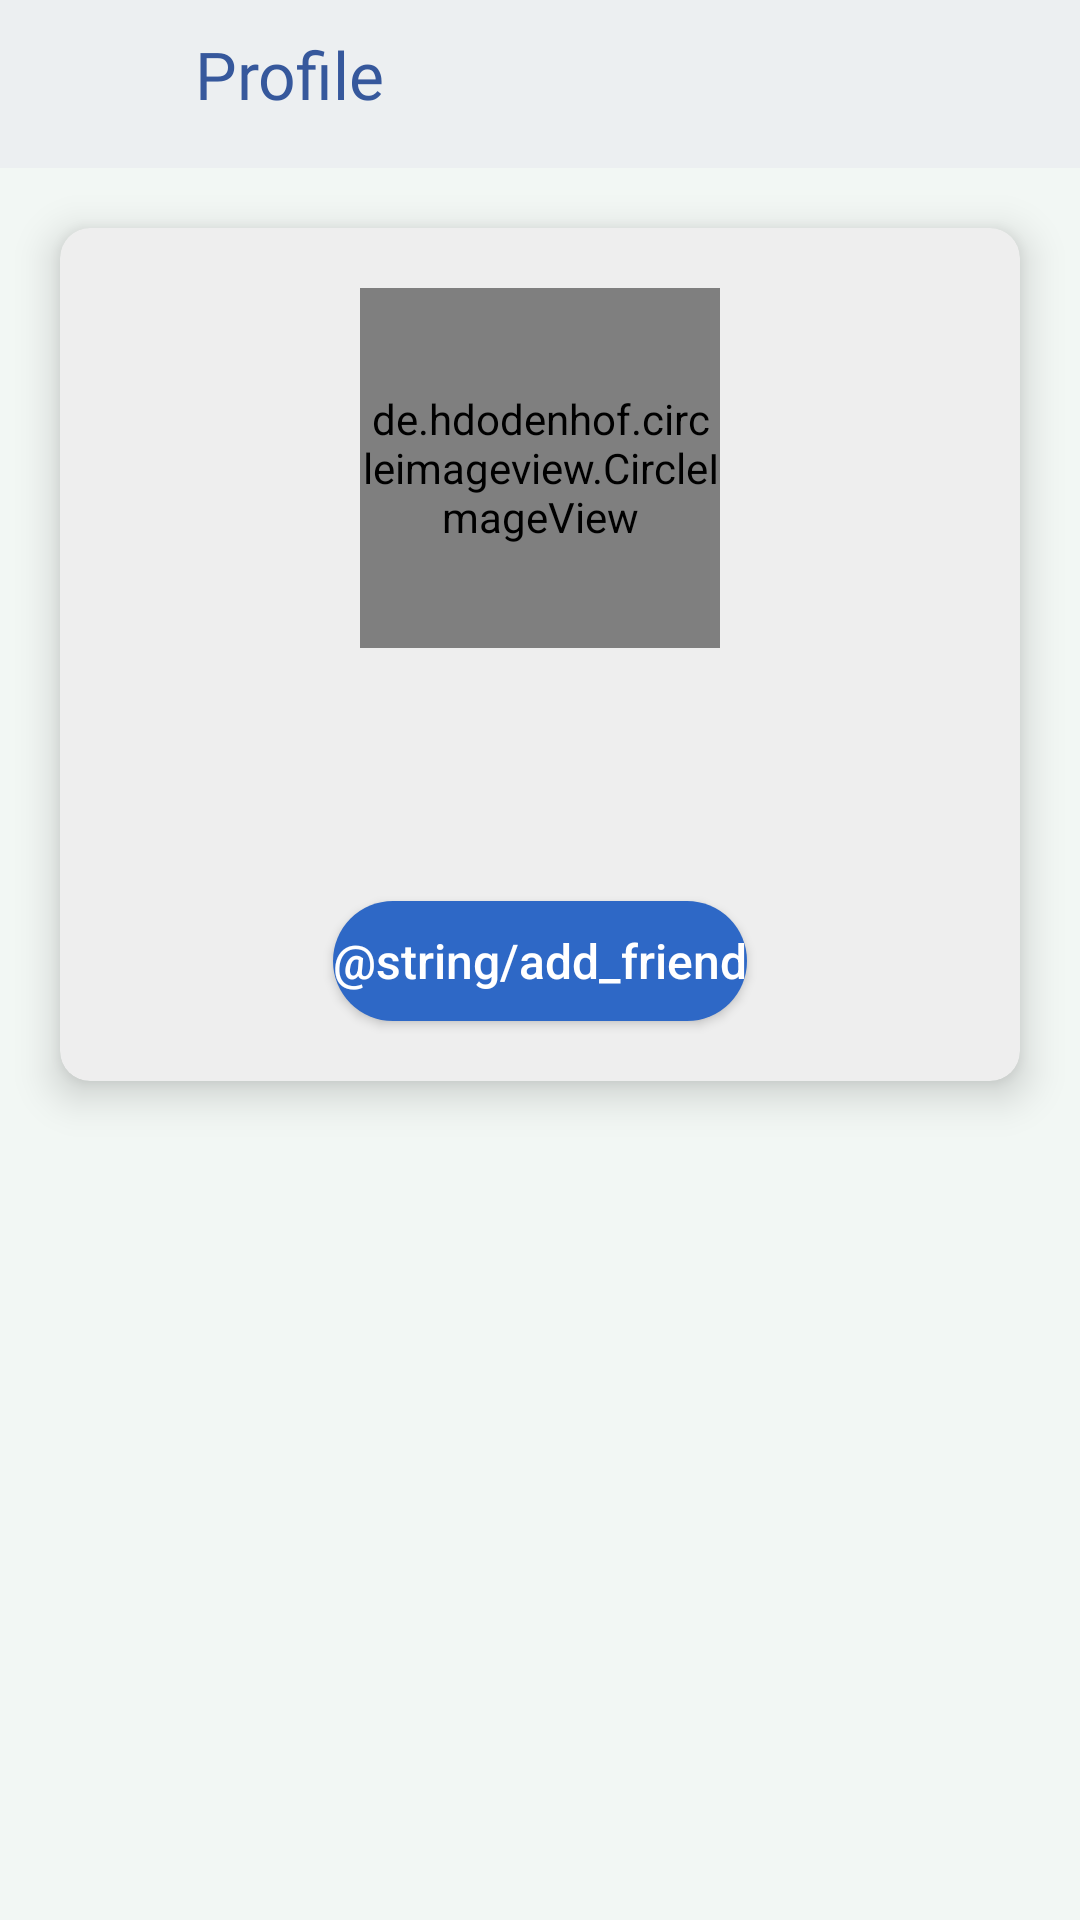

Reconstruct the res/layout file that produces this screen, plus the resources it refers to.
<!-- AndroidManifest.xml: application theme Theme.Hello -->
<!-- res/layout/fragment_profile.xml -->
<?xml version="1.0" encoding="utf-8"?>
<androidx.constraintlayout.widget.ConstraintLayout xmlns:android="http://schemas.android.com/apk/res/android"
    xmlns:app="http://schemas.android.com/apk/res-auto"
    xmlns:tools="http://schemas.android.com/tools"
    android:layout_width="match_parent"
    android:layout_height="match_parent"
    tools:context=".fragments.ProfileFragment"
    android:background="@color/background">

    <com.google.android.material.appbar.AppBarLayout
        android:id="@+id/appbar"
        android:layout_width="match_parent"
        android:layout_height="?attr/actionBarSize"
        app:layout_constraintStart_toStartOf="parent"
        app:layout_constraintTop_toTopOf="parent"
        app:layout_constraintEnd_toEndOf="parent">

        <androidx.constraintlayout.widget.ConstraintLayout
            android:layout_width="match_parent"
            android:layout_height="wrap_content">

            <com.google.android.material.appbar.MaterialToolbar
                android:id="@+id/toolbar"
                android:layout_width="match_parent"
                android:layout_height="?attr/actionBarSize"
                app:layout_constraintTop_toTopOf="parent"
                app:layout_constraintStart_toStartOf="parent"
                app:layout_constraintEnd_toEndOf="parent"
                android:background="@color/toolbarBackground"/>

            <ImageView
                android:id="@+id/back_button"
                android:layout_width="32dp"
                android:layout_height="32dp"
                android:layout_marginStart="15dp"
                android:src="@drawable/ic_back_button"
                app:tint="@color/blackNwhite"
                app:layout_constraintStart_toStartOf="parent"
                app:layout_constraintTop_toTopOf="parent"
                app:layout_constraintBottom_toBottomOf="parent"
                app:layout_constraintVertical_bias="0.5"/>

            <TextView
                android:id="@+id/profile_heading"
                android:layout_width="match_parent"
                android:layout_height="match_parent"
                android:layout_marginStart="65dp"
                android:layout_marginEnd="130dp"
                android:text="@string/profile"
                android:paddingBottom="7dp"
                android:fontFamily="@font/app_name_font"
                android:textColor="@color/text_color"
                android:textSize="22sp"
                app:layout_constraintBottom_toBottomOf="parent"
                app:layout_constraintStart_toEndOf="@id/back_button"
                app:layout_constraintTop_toTopOf="parent"/>

        </androidx.constraintlayout.widget.ConstraintLayout>

    </com.google.android.material.appbar.AppBarLayout>

    <androidx.cardview.widget.CardView
        android:id="@+id/profile_card"
        android:layout_width="match_parent"
        android:layout_height="wrap_content"
        app:layout_constraintStart_toStartOf="parent"
        app:layout_constraintEnd_toEndOf="parent"
        app:layout_constraintTop_toBottomOf="@id/appbar"
        app:cardElevation="8dp"
        app:cardCornerRadius="10dp"
        android:layout_marginTop="20dp"
        android:layout_marginStart="20dp"
        android:layout_marginEnd="20dp"
        app:cardBackgroundColor="@color/cardBackground">

        <androidx.constraintlayout.widget.ConstraintLayout
            android:layout_width="match_parent"
            android:layout_height="match_parent">

            <de.hdodenhof.circleimageview.CircleImageView
                android:id="@+id/user_addFriend_profilePic"
                android:layout_width="120dp"
                android:layout_height="120dp"
                android:layout_marginTop="20dp"
                app:civ_border_width="1dp"
                android:src="@drawable/profile_icon"
                app:civ_circle_background_color="@color/light_grey"
                app:layout_constraintTop_toTopOf="parent"
                app:layout_constraintStart_toStartOf="parent"
                app:layout_constraintEnd_toEndOf="parent"/>

            <EditText
                android:id="@+id/user_addFriend_profileName"
                android:layout_width="250dp"
                android:layout_height="wrap_content"
                android:layout_marginTop="10dp"
                android:layout_marginBottom="20dp"
                android:gravity="center"
                android:maxLines="1"
                android:padding="10dp"
                tools:text="@string/sample_name"
                android:enabled="false"
                android:background="@color/cardBackground"
                android:textSize="22sp"
                android:fontFamily="@font/app_name_font"
                android:textColor="@color/text_color"
                app:layout_constraintStart_toStartOf="parent"
                app:layout_constraintEnd_toEndOf="parent"
                app:layout_constraintTop_toBottomOf="@id/user_addFriend_profilePic"
                app:layout_constraintBottom_toTopOf="@id/addFriendButton"/>

            <Button
                android:id="@+id/addFriendButton"
                android:layout_width="wrap_content"
                android:layout_height="40dp"
                android:text="@string/add_friend"
                android:textColor="@color/white"
                android:textAllCaps="false"
                android:textSize="16sp"
                android:layout_gravity="center"
                android:layout_marginTop="5dp"
                android:layout_marginBottom="20dp"
                android:gravity="center"
                android:background="@drawable/custom_button_back"
                app:backgroundTint="@color/button_background"
                app:layout_constraintStart_toStartOf="parent"
                app:layout_constraintEnd_toEndOf="parent"
                app:layout_constraintTop_toBottomOf="@id/user_addFriend_profileName"
                app:layout_constraintBottom_toBottomOf="parent"/>

        </androidx.constraintlayout.widget.ConstraintLayout>

    </androidx.cardview.widget.CardView>

</androidx.constraintlayout.widget.ConstraintLayout>
<!-- resources referenced by this layout -->
<resources>
  <color name="background">#F2F7F4</color>
  <color name="blackNwhite">#FF000000</color>
  <color name="button_background">#2E68C6</color>
  <color name="cardBackground">#eeeeee</color>
  <color name="light_grey">#D2DAE6</color>
  <color name="text_color">#36589C</color>
  <color name="toolbarBackground">#eceff1</color>
  <color name="white">#FFFFFFFF</color>
  <!-- drawable custom_button_back (drawable) -->
  <?xml version="1.0" encoding="utf-8"?>
  <shape xmlns:android="http://schemas.android.com/apk/res/android"
      android:shape="rectangle">
  
      <corners
          android:radius="20dp"/>
      <solid
          android:color="@color/button_background"/>
  
  </shape>
  <string name="profile">Profile</string>
  <string name="sample_name">Jungle Mystic</string>
  <style name="Theme.Hello" parent="Theme.MaterialComponents.DayNight.NoActionBar">
          
          <item name="colorPrimary">@color/purple_500</item>
          <item name="colorPrimaryVariant">@color/purple_700</item>
          <item name="colorOnPrimary">@color/white</item>
          
          <item name="colorSecondary">@color/teal_200</item>
          <item name="colorSecondaryVariant">@color/teal_700</item>
          <item name="colorOnSecondary">@color/black</item>
          
          <item name="android:statusBarColor">@color/button_background</item>
          
      </style>
  <color name="purple_500">#FF6200EE</color>
  <color name="purple_700">#FF3700B3</color>
  <color name="teal_200">#FF03DAC5</color>
  <color name="teal_700">#FF018786</color>
  <color name="black">#FF000000</color>
</resources>
